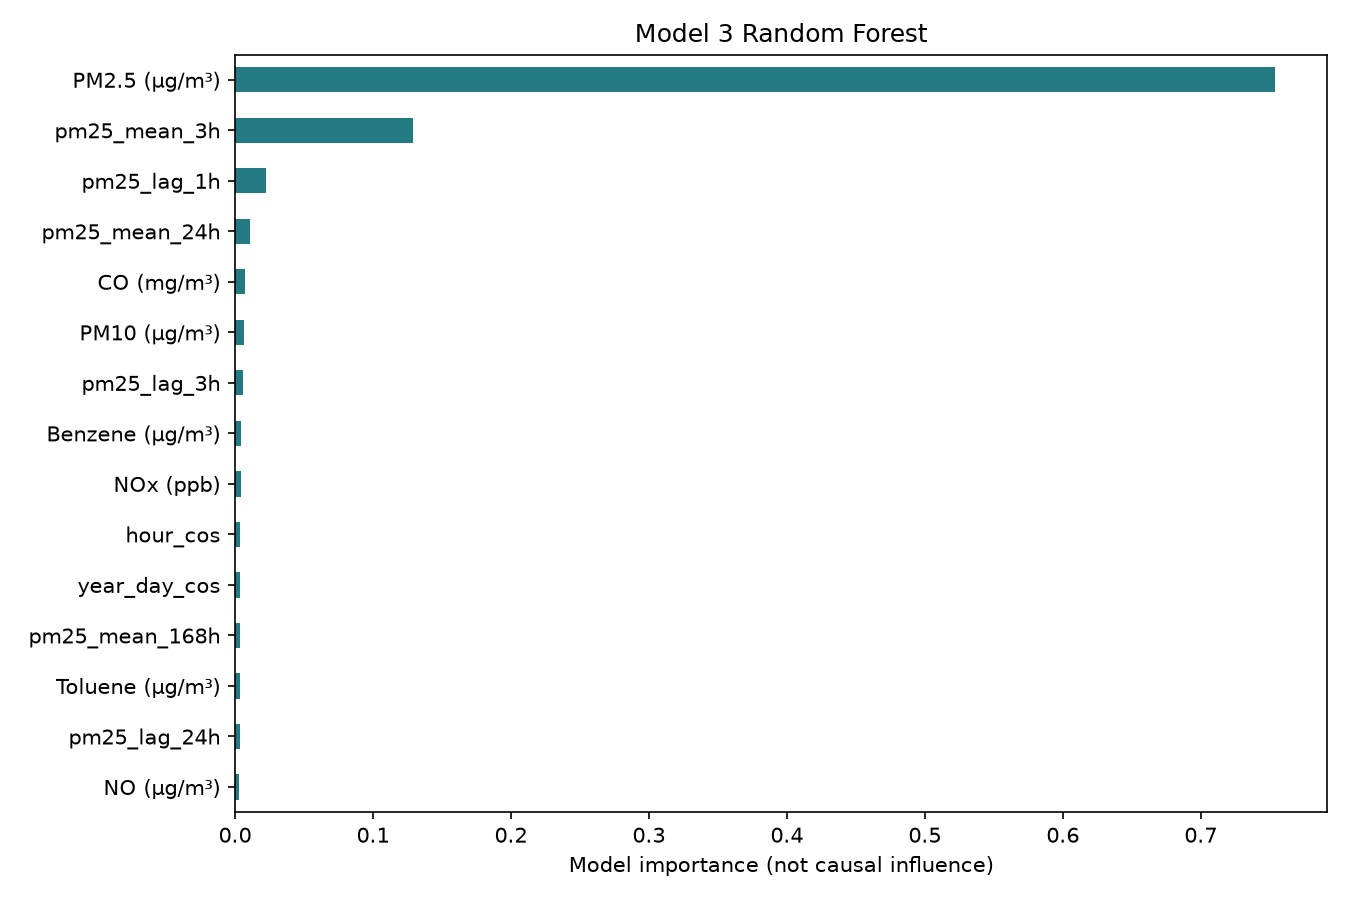

Values plotted in this chart, from the file beside it:
, importance
PM2.5 (µg/m³), 0.7541
pm25_mean_3h, 0.1292
pm25_lag_1h, 0.02225
pm25_mean_24h, 0.01057
CO (mg/m³), 0.006879
PM10 (µg/m³), 0.006624
pm25_lag_3h, 0.00542
Benzene (µg/m³), 0.004523
NOx (ppb), 0.00413
hour_cos, 0.003852
year_day_cos, 0.003649
pm25_mean_168h, 0.003495
Toluene (µg/m³), 0.003424
pm25_lag_24h, 0.003214
NO (µg/m³), 0.003193
pm25_std_3h, 0.003169
NH3 (µg/m³), 0.003065
pm25_std_24h, 0.003038
year_day_sin, 0.002673
Ozone (µg/m³), 0.002662
NO2 (µg/m³), 0.002621
pm25_lag_2h, 0.002528
pm25_lag_168h, 0.002521
hour_sin, 0.002306
pm25_std_168h, 0.002179
missingindicator_PM2.5 (µg/m³), 0.002125
SO2 (µg/m³), 0.002081
weekday_sin, 0.0008819
missingindicator_pm25_lag_1h, 0.0005454
missingindicator_PM10 (µg/m³), 0.0005318
missingindicator_pm25_std_3h, 0.0005213
weekday_cos, 0.0005112
missingindicator_SO2 (µg/m³), 0.0003362
missingindicator_pm25_mean_3h, 0.0002887
missingindicator_pm25_lag_24h, 0.000232
missingindicator_pm25_lag_168h, 0.0001128
missingindicator_pm25_lag_3h, 9.54179265773097e-05
missingindicator_pm25_lag_2h, 9.448444551817927e-05
missingindicator_NO (µg/m³), 5.3408826783926906e-05
missingindicator_NOx (ppb), 5.245671410822277e-05
missingindicator_NO2 (µg/m³), 5.1339421789942604e-05
missingindicator_NH3 (µg/m³), 4.8141719138529635e-05
missingindicator_Ozone (µg/m³), 4.764399253093662e-05
missingindicator_CO (mg/m³), 3.763309194043356e-05
missingindicator_Toluene (µg/m³), 2.5964743869147778e-05
missingindicator_Benzene (µg/m³), 1.9073424905170743e-05
missingindicator_pm25_std_24h, 9.874354181080683e-07
missingindicator_pm25_mean_24h, 0.0
missingindicator_pm25_std_168h, 0.0
